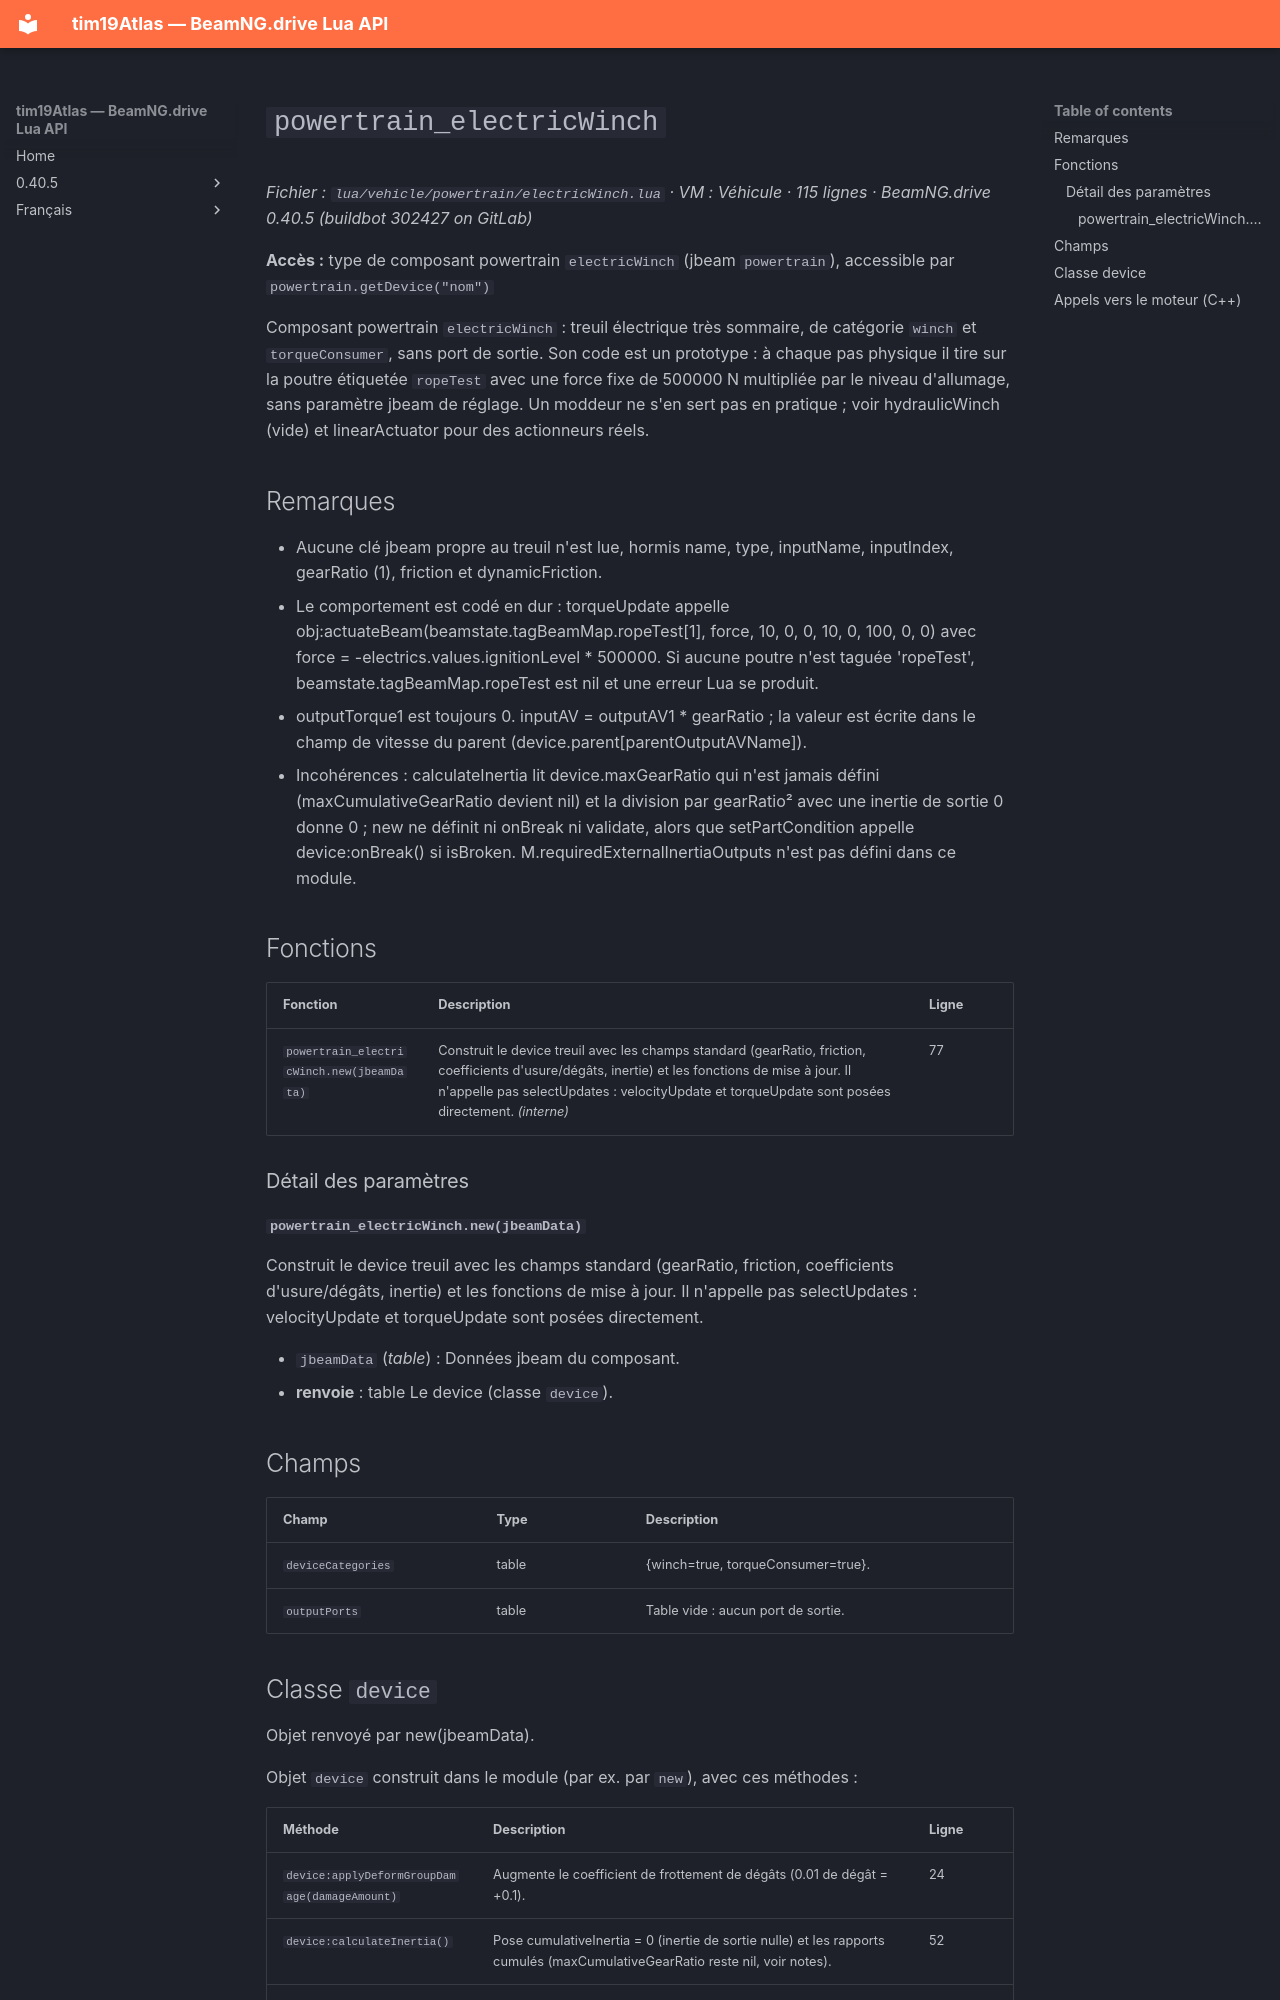

repository: Tim0219800/beamng-lua-atlas · page: fr/0.40.5/vehicle/powertrain/electricWinch.html · generator: mkdocs

# `powertrain_electricWinch`

*Fichier : `lua/vehicle/powertrain/electricWinch.lua` · VM : Véhicule · 115 lignes · BeamNG.drive 0.40.5 (buildbot 302427 on GitLab)*

**Accès :** type de composant powertrain `electricWinch` (jbeam `powertrain`), accessible par `powertrain.getDevice("nom")`

Composant powertrain `electricWinch` : treuil électrique très sommaire, de catégorie `winch` et `torqueConsumer`, sans port de sortie. Son code est un prototype : à chaque pas physique il tire sur la poutre étiquetée `ropeTest` avec une force fixe de 500000 N multipliée par le niveau d'allumage, sans paramètre jbeam de réglage. Un moddeur ne s'en sert pas en pratique ; voir hydraulicWinch (vide) et linearActuator pour des actionneurs réels.

## Remarques

- Aucune clé jbeam propre au treuil n'est lue, hormis name, type, inputName, inputIndex, gearRatio (1), friction et dynamicFriction.
- Le comportement est codé en dur : torqueUpdate appelle obj:actuateBeam(beamstate.tagBeamMap.ropeTest[1], force, 10, 0, 0, 10, 0, 100, 0, 0) avec force = -electrics.values.ignitionLevel * 500000. Si aucune poutre n'est taguée 'ropeTest', beamstate.tagBeamMap.ropeTest est nil et une erreur Lua se produit.
- outputTorque1 est toujours 0. inputAV = outputAV1 * gearRatio ; la valeur est écrite dans le champ de vitesse du parent (device.parent[parentOutputAVName]).
- Incohérences : calculateInertia lit device.maxGearRatio qui n'est jamais défini (maxCumulativeGearRatio devient nil) et la division par gearRatio² avec une inertie de sortie 0 donne 0 ; new ne définit ni onBreak ni validate, alors que setPartCondition appelle device:onBreak() si isBroken. M.requiredExternalInertiaOutputs n'est pas défini dans ce module.

## Fonctions

| Fonction | Description | Ligne |
|---|---|---|
| `powertrain_electricWinch.new(jbeamData)` | Construit le device treuil avec les champs standard (gearRatio, friction, coefficients d'usure/dégâts, inertie) et les fonctions de mise à jour. Il n'appelle pas selectUpdates : velocityUpdate et torqueUpdate sont posées directement. *(interne)* | 77 |

### Détail des paramètres

#### `powertrain_electricWinch.new(jbeamData)`

Construit le device treuil avec les champs standard (gearRatio, friction, coefficients d'usure/dégâts, inertie) et les fonctions de mise à jour. Il n'appelle pas selectUpdates : velocityUpdate et torqueUpdate sont posées directement.

- `jbeamData` (*table*) : Données jbeam du composant.
- **renvoie** : table Le device (classe `device`).

## Champs

| Champ | Type | Description |
|---|---|---|
| `deviceCategories` | table<string, boolean> | {winch=true, torqueConsumer=true}. |
| `outputPorts` | table | Table vide : aucun port de sortie. |
